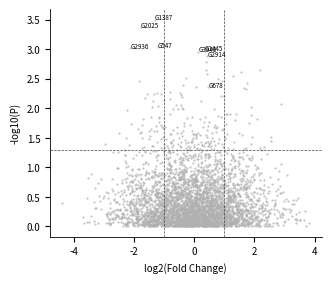

Python code for this plot:
"""L2 Python 火山图。

用途：同时展示差异表达倍数与显著性，区分上调、下调和不显著基因。
输入数据契约：至少需要 log2FC 与 pvalue 两个数值向量；本脚本内置可复现示例数据。
关键函数：numpy 数组运算、matplotlib.pyplot.scatter() 与 fig.savefig()。
"""

import numpy as np
import matplotlib

matplotlib.use("Agg")
import matplotlib.pyplot as plt

rng = np.random.default_rng(42)
plt.rcParams.update({"font.size": 7, "axes.linewidth": 0.6, "savefig.dpi": 300})

n = 4000
log2fc = rng.normal(0, 1.2, n)
pval = rng.uniform(0, 1, n)

order = np.argsort(pval)
ranked = pval[order]
q = ranked * n / np.arange(1, n + 1)
q = np.minimum.accumulate(q[::-1])[::-1]
q = np.clip(q, 0, 1)
padj = np.empty(n)
padj[order] = q

cls = np.where(
    (padj < 0.05) & (log2fc > 1),
    "Up",
    np.where((padj < 0.05) & (log2fc < -1), "Down", "NS"),
)

fig, ax = plt.subplots(figsize=(89 / 25.4, 75 / 25.4))
for class_name, colour, label in [
    ("NS", "#b0b0b0", "NS"),
    ("Up", "#D55E00", "Up"),
    ("Down", "#0072B2", "Down"),
]:
    mask = cls == class_name
    ax.scatter(
        log2fc[mask],
        -np.log10(pval[mask]),
        s=2.5,
        c=colour,
        label=label,
        alpha=0.75,
        linewidths=0,
    )

ax.axvline(1, ls="--", lw=0.5, c="#444444")
ax.axvline(-1, ls="--", lw=0.5, c="#444444")
ax.axhline(-np.log10(0.05), ls="--", lw=0.5, c="#444444")

for i in np.argsort(padj)[:8]:
    ax.annotate(
        f"G{i}",
        (log2fc[i], -np.log10(pval[i])),
        fontsize=4.5,
    )

ax.set_xlabel("log2(Fold Change)")
ax.set_ylabel("-log10(P)")
for side in ("top", "right"):
    ax.spines[side].set_visible(False)

fig.savefig("L2p_volcano_verified.png", bbox_inches="tight")
fig.savefig("L2p_volcano_verified.pdf", bbox_inches="tight")
plt.close(fig)
print("RENDER_OK volcano_py")
